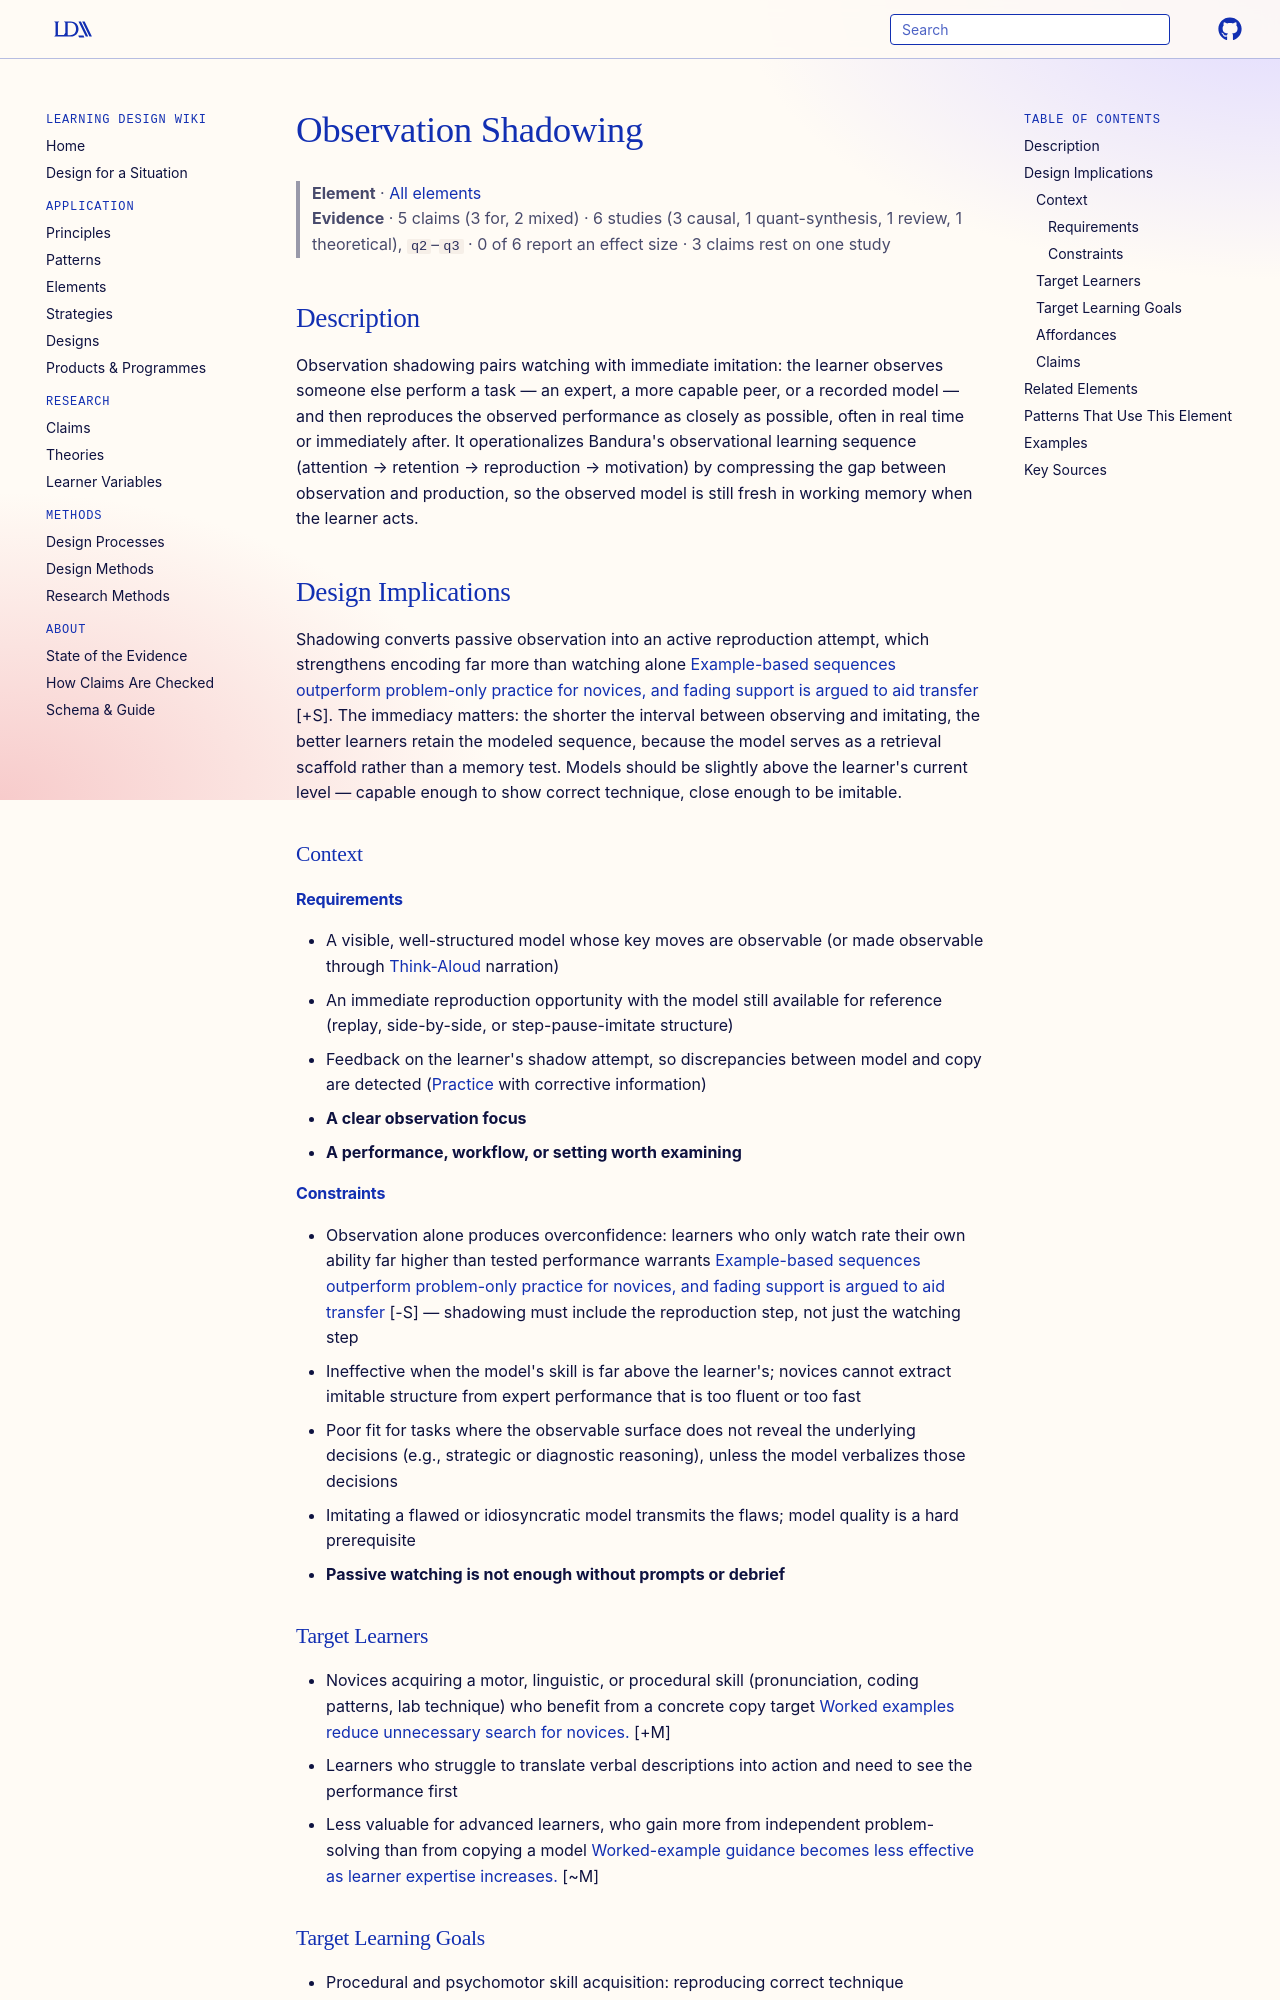

repository: Learning-Design-Alliance/learning-wiki · page: elements/observation-shadowing/index.html · generator: mkdocs

---
type: element
id: observation-shadowing
aliases: [observationshadowing]
title: Observation Shadowing
description: Learners observe a live or recorded performance by an expert or peer, then immediately imitate or "shadow" that performance themselves.
canonical: true
status: review
generated:
  by: "claude/unspecified"
  at: 2026-08-30
---

# Observation Shadowing

> **Element** · [All elements](index.md)
> **Evidence** · 5 claims (3 for, 2 mixed) · 6 studies (3 causal, 1 quant-synthesis, 1 review, 1 theoretical), `q2`–`q3` · 0 of 6 report an effect size · 3 claims rest on one study

## Description
Observation shadowing pairs watching with immediate imitation: the learner observes someone else perform a task — an expert, a more capable peer, or a recorded model — and then reproduces the observed performance as closely as possible, often in real time or immediately after. It operationalizes Bandura's observational learning sequence (attention → retention → reproduction → motivation) by compressing the gap between observation and production, so the observed model is still fresh in working memory when the learner acts.

## Design Implications

Shadowing converts passive observation into an active reproduction attempt, which strengthens encoding far more than watching alone [Example-based sequences outperform problem-only practice for novices, and fading support is argued to aid transfer](../claims/worked-examples-with-practice-improve-transfer.md) [+S]. The immediacy matters: the shorter the interval between observing and imitating, the better learners retain the modeled sequence, because the model serves as a retrieval scaffold rather than a memory test. Models should be slightly above the learner's current level — capable enough to show correct technique, close enough to be imitable.

### Context
#### Requirements
- A visible, well-structured model whose key moves are observable (or made observable through [Think-Aloud](think-aloud.md) narration)
- An immediate reproduction opportunity with the model still available for reference (replay, side-by-side, or step-pause-imitate structure)
- Feedback on the learner's shadow attempt, so discrepancies between model and copy are detected ([Practice](practice.md) with corrective information)
- **A clear observation focus**
- **A performance, workflow, or setting worth examining**

#### Constraints
- Observation alone produces overconfidence: learners who only watch rate their own ability far higher than tested performance warrants [Example-based sequences outperform problem-only practice for novices, and fading support is argued to aid transfer](../claims/worked-examples-with-practice-improve-transfer.md) [-S] — shadowing must include the reproduction step, not just the watching step
- Ineffective when the model's skill is far above the learner's; novices cannot extract imitable structure from expert performance that is too fluent or too fast
- Poor fit for tasks where the observable surface does not reveal the underlying decisions (e.g., strategic or diagnostic reasoning), unless the model verbalizes those decisions
- Imitating a flawed or idiosyncratic model transmits the flaws; model quality is a hard prerequisite
- **Passive watching is not enough without prompts or debrief**

### Target Learners
- Novices acquiring a motor, linguistic, or procedural skill (pronunciation, coding patterns, lab technique) who benefit from a concrete copy target [Worked examples reduce unnecessary search for novices.](../claims/worked-examples-reduce-novice-search.md) [+M]
- Learners who struggle to translate verbal descriptions into action and need to see the performance first
- Less valuable for advanced learners, who gain more from independent problem-solving than from copying a model [Worked-example guidance becomes less effective as learner expertise increases.](../claims/worked-examples-less-effective-with-expertise.md) [~M]

### Target Learning Goals
- Procedural and psychomotor skill acquisition: reproducing correct technique
- Fluency building: rapid imitation cycles build automaticity of basic moves
- Calibration: comparing one's own shadow attempt against the model exposes gaps between perceived and actual competence
- Build noticing, contextual understanding, and preparation for later performance.
